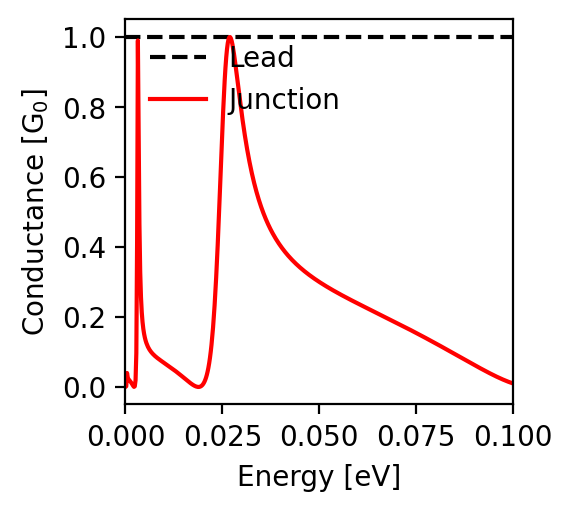

Data behind this chart, as committed beside it:
energy; conductance
-0.1; 0.01
-0.0998; 0.011
-0.0996; 0.012
-0.0994; 0.012
-0.0992; 0.013
-0.099; 0.014
-0.0988; 0.015
-0.0986; 0.016
-0.0984; 0.017
-0.0982; 0.017
-0.098; 0.018
-0.0978; 0.019
-0.0976; 0.02
-0.0974; 0.021
-0.0972; 0.022
-0.097; 0.023
-0.0968; 0.024
-0.0966; 0.025
-0.0964; 0.026
-0.0962; 0.027
-0.096; 0.028
-0.0958; 0.029
-0.0956; 0.03
-0.0954; 0.031
-0.0952; 0.032
-0.095; 0.034
-0.0948; 0.035
-0.0946; 0.036
-0.0944; 0.037
-0.0942; 0.038
-0.094; 0.039
-0.0938; 0.04
-0.0936; 0.041
-0.0934; 0.043
-0.0932; 0.044
-0.093; 0.045
-0.0928; 0.046
-0.0926; 0.047
-0.0924; 0.048
-0.0922; 0.05
-0.092; 0.051
-0.0918; 0.052
-0.0916; 0.053
-0.0914; 0.054
-0.0912; 0.056
-0.091; 0.057
-0.0908; 0.058
-0.0906; 0.059
-0.0904; 0.06
-0.0902; 0.062
-0.09; 0.063
-0.0898; 0.064
-0.0896; 0.065
-0.0894; 0.067
-0.0892; 0.068
-0.089; 0.069
-0.0888; 0.07
-0.0886; 0.072
-0.0884; 0.073
-0.0882; 0.074
... 941 more rows
